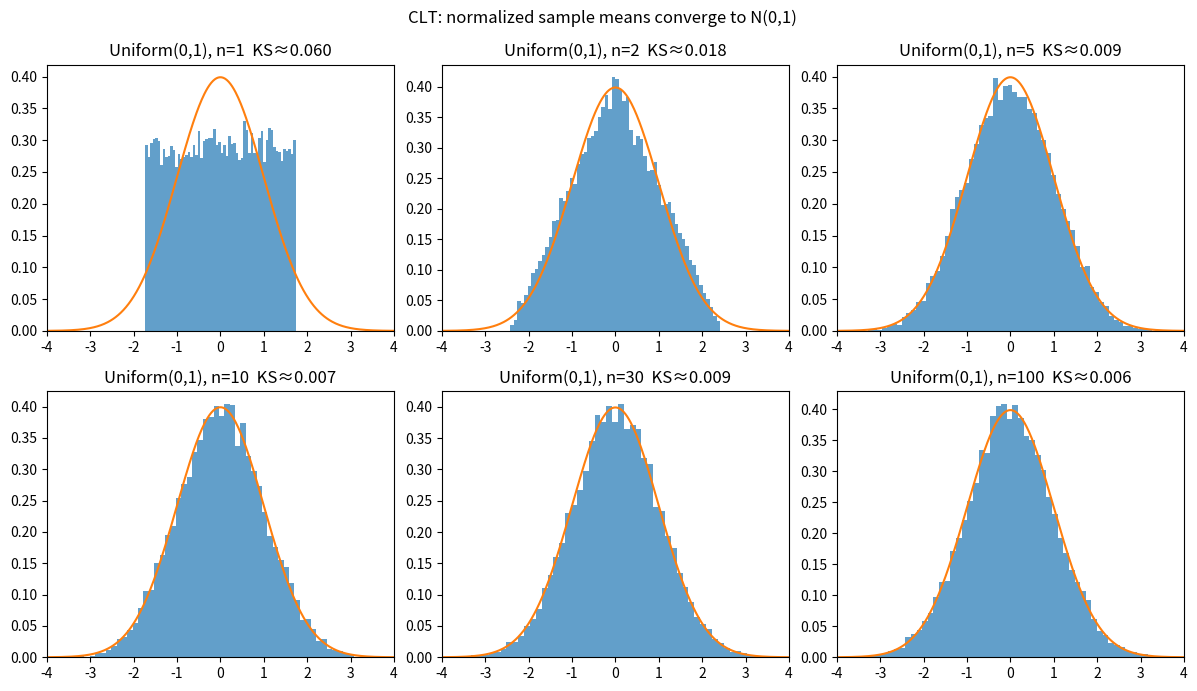
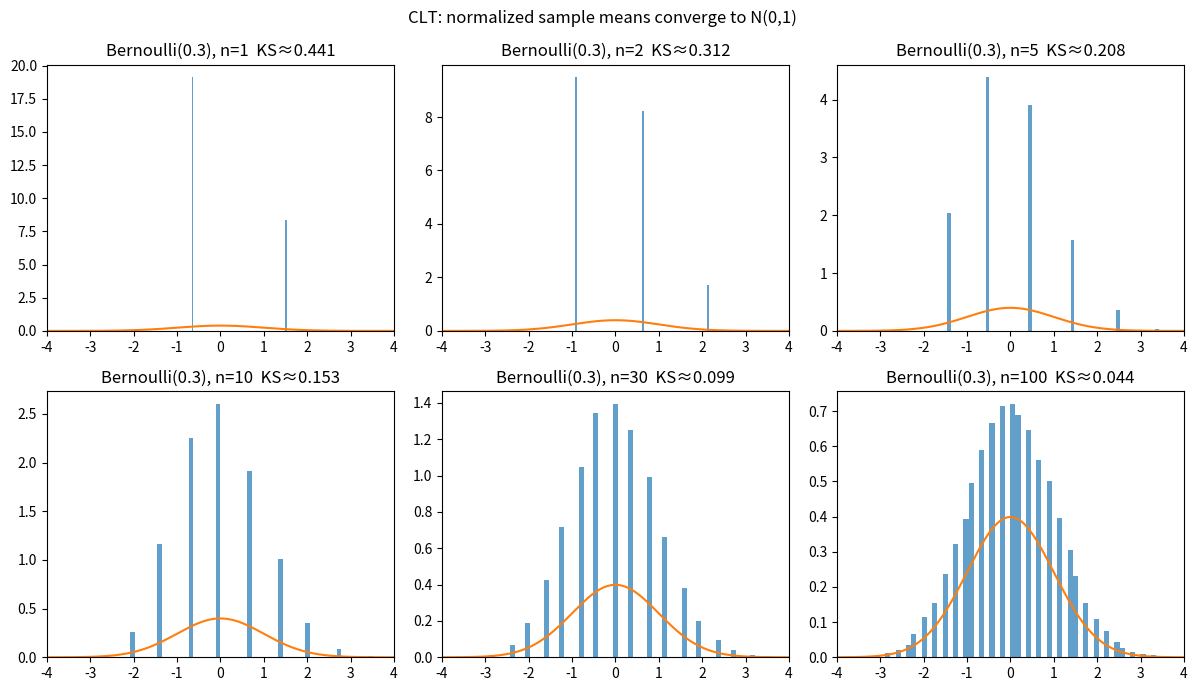
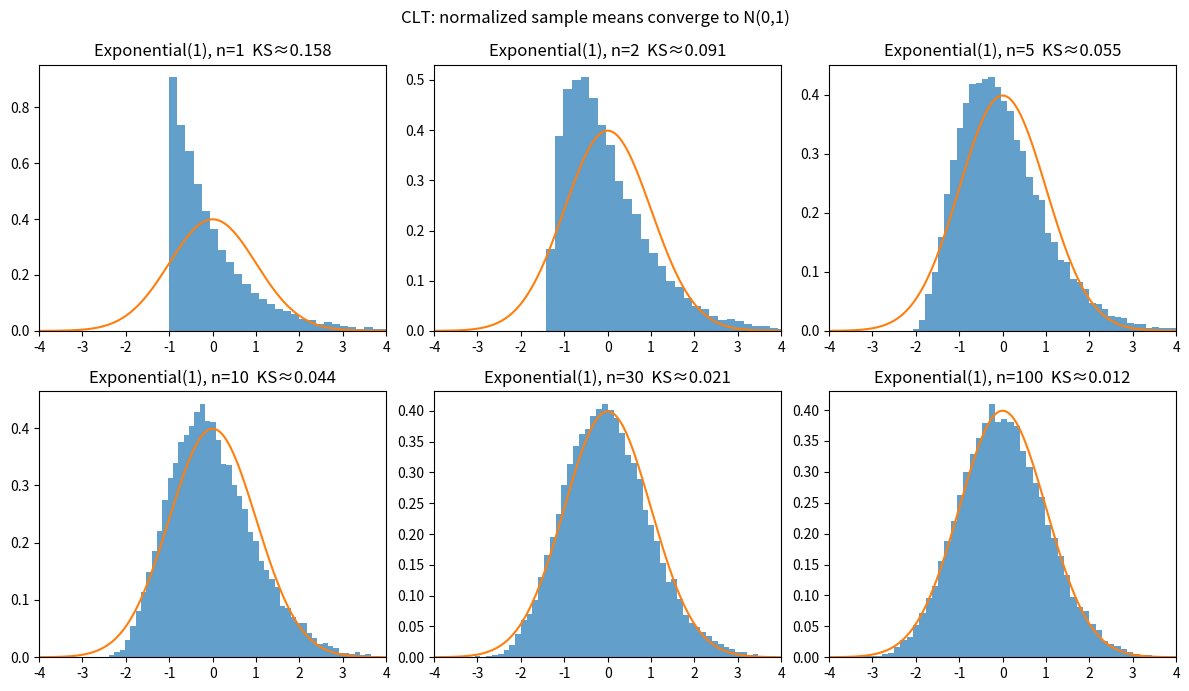
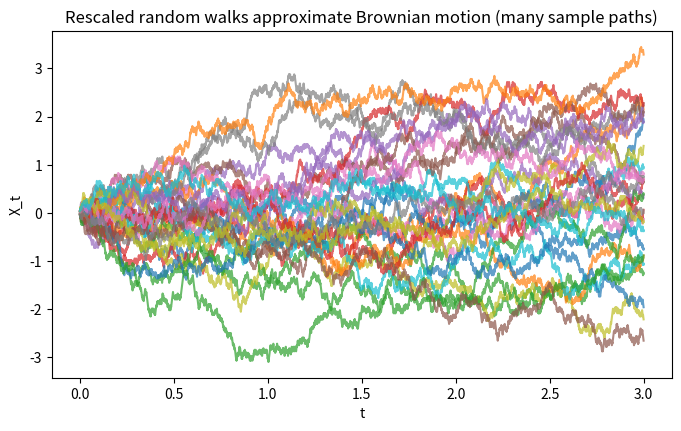
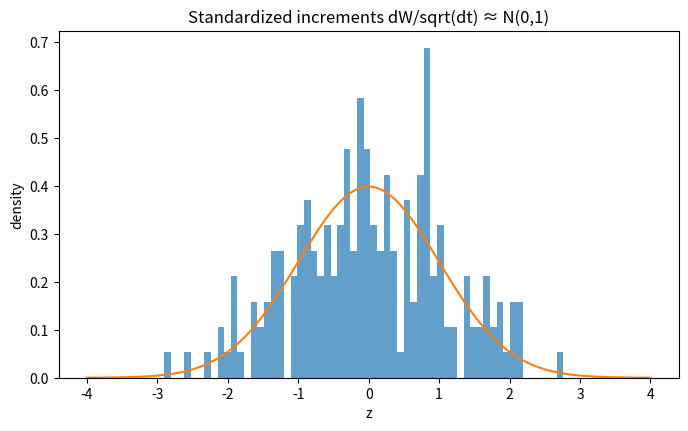
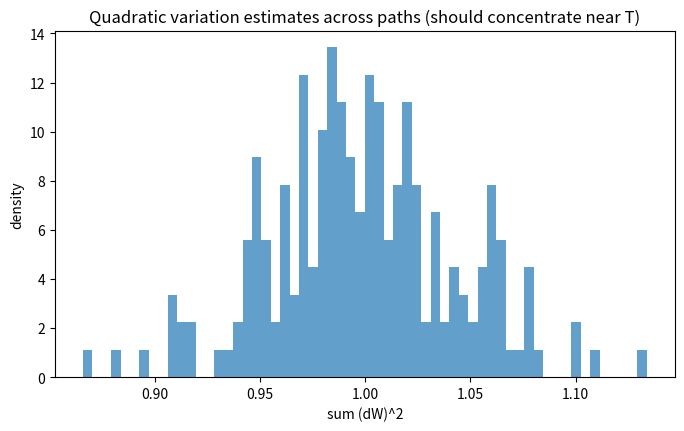
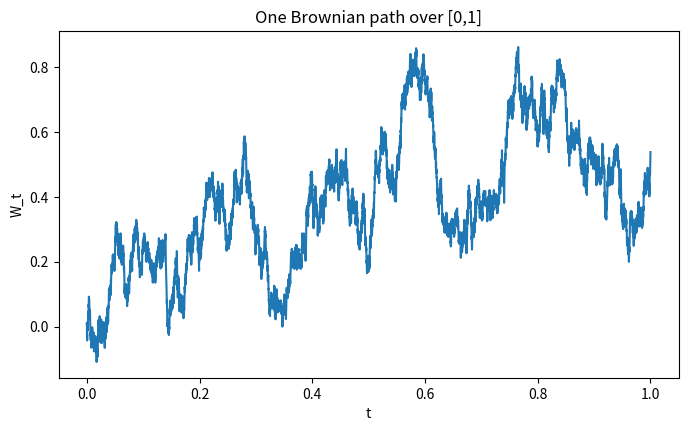
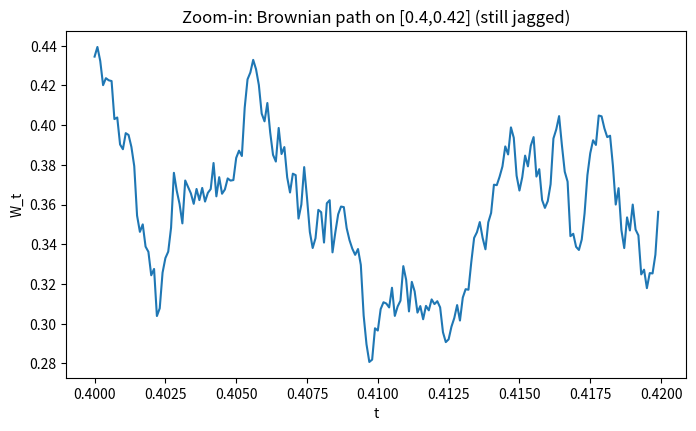
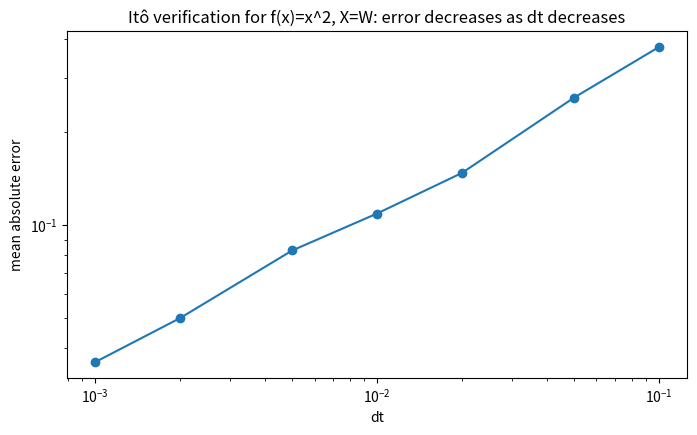
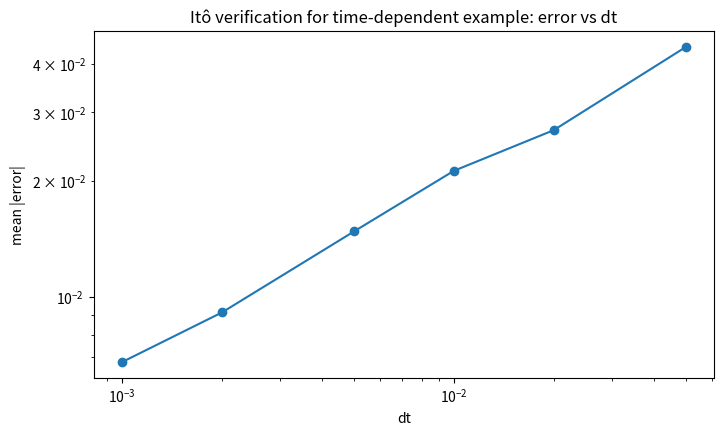
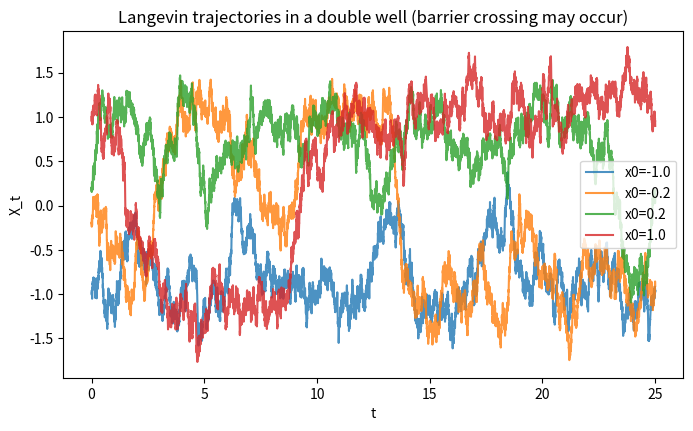
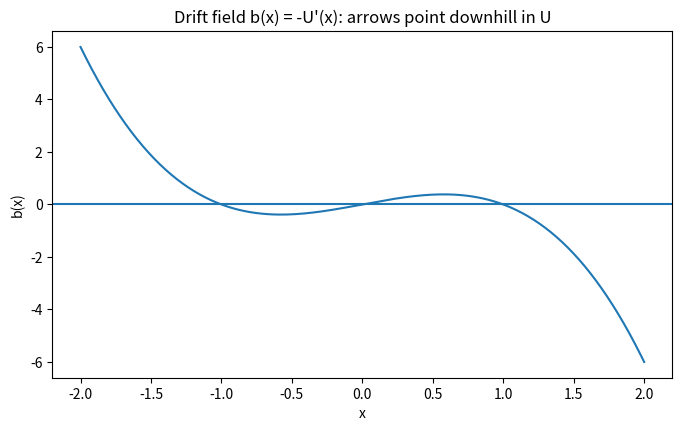
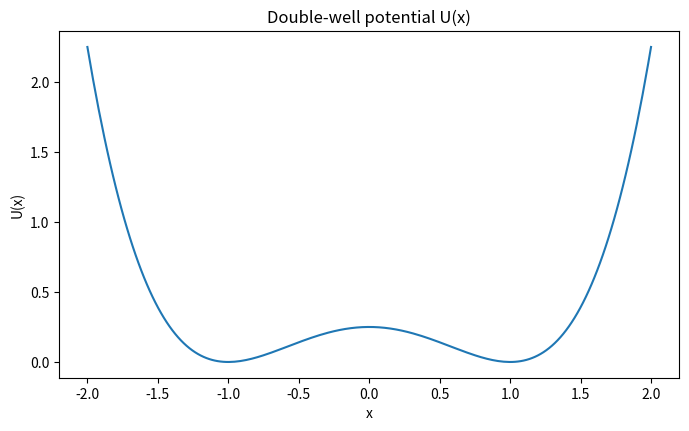
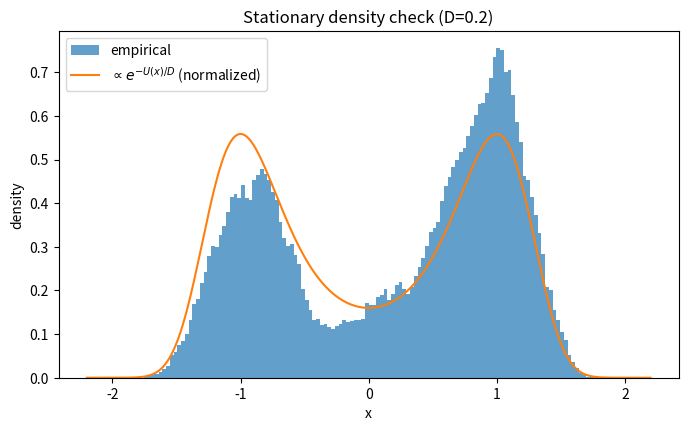
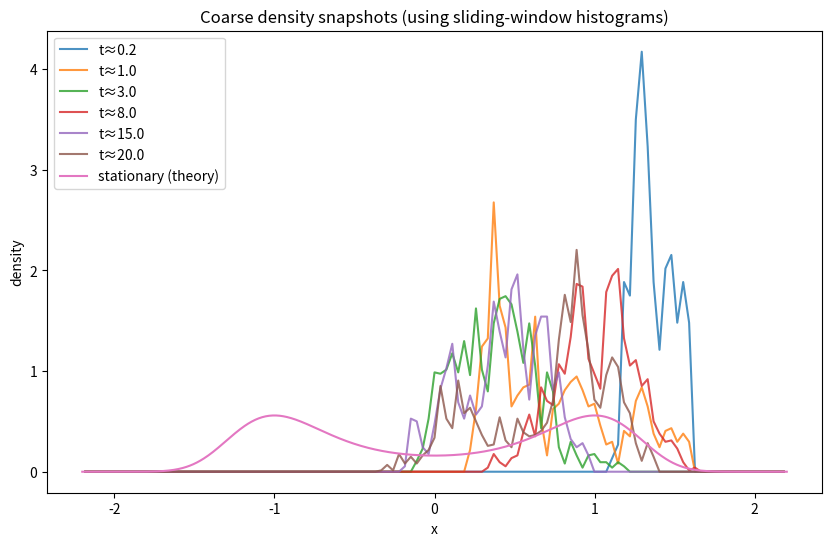

Write the Python code that produced these figures, in order.
import numpy as np
import matplotlib.pyplot as plt
import math

# For reproducibility (feel free to change)
rng = np.random.default_rng(0)

plt.rcParams["figure.figsize"] = (8, 4.5)


# A tiny numerical reminder: for smooth x(t)=t^2, increments are O(dt)
T = 1.0
for dt in [1e-1, 1e-2, 1e-3, 1e-4]:
    t = 0.3
    dx = (t+dt)**2 - t**2
    print(f"dt={dt:>7.0e}  dx≈{dx:>10.3e}  dx/dt≈{dx/dt:>10.3e}  (dx)^2/dt≈{dx*dx/dt:>10.3e}")


def normal_pdf(x, mu=0.0, sigma=1.0):
    return (1.0/(sigma*math.sqrt(2*math.pi))) * np.exp(-0.5*((x-mu)/sigma)**2)

def normal_cdf(x):
    # Standard normal CDF via erf (no scipy)
    return 0.5*(1.0 + np.vectorize(math.erf)(x/math.sqrt(2.0)))

def ks_statistic(samples):
    # One-sample KS statistic vs N(0,1)
    x = np.sort(samples)
    n = len(x)
    ecdf = np.arange(1, n+1)/n
    cdf = normal_cdf(x)
    return np.max(np.abs(ecdf - cdf))

def clt_demo(dist_name, sampler, ns=(1,2,5,10,30,100), N=20000):
    fig, axes = plt.subplots(2, 3, figsize=(12, 7))
    axes = axes.ravel()
    for i, n in enumerate(ns):
        X = sampler(size=(N, n))
        m = X.mean(axis=1)
        # normalize: sqrt(n)*(mean - E[X]) / std(X)
        EX = sampler(size=(200000,)).mean()          # quick Monte Carlo estimate for EX
        SD = sampler(size=(200000,)).std(ddof=0)     # estimate for SD
        Z = math.sqrt(n)*(m - EX)/SD
        ax = axes[i]
        ax.hist(Z, bins=60, density=True, alpha=0.7)
        xs = np.linspace(-4, 4, 400)
        ax.plot(xs, normal_pdf(xs))
        ax.set_title(f"{dist_name}, n={n}  KS≈{ks_statistic(Z):.3f}")
        ax.set_xlim(-4, 4)
    fig.suptitle("CLT: normalized sample means converge to N(0,1)")
    plt.tight_layout()
    plt.show()

# Distributions
def sample_uniform(size):     # Uniform(0,1)
    return rng.random(size=size)

def sample_bernoulli(size):   # Bernoulli(p=0.3)
    return rng.binomial(1, 0.3, size=size)

def sample_exponential(size): # Exp(rate=1)
    return rng.exponential(scale=1.0, size=size)

clt_demo("Uniform(0,1)", sample_uniform)
clt_demo("Bernoulli(0.3)", sample_bernoulli)
clt_demo("Exponential(1)", sample_exponential)


def simulate_random_walk_paths(n_steps=2000, n_paths=20, dt=1e-3):
    # +/-1 steps
    xi = rng.choice([-1, 1], size=(n_paths, n_steps))
    S = np.cumsum(xi, axis=1)
    t = np.arange(1, n_steps+1)*dt
    # Brownian scaling: dx = sqrt(dt)
    X = np.sqrt(dt) * S
    return t, X

t, X = simulate_random_walk_paths(n_steps=3000, n_paths=30, dt=1e-3)

plt.figure()
for i in range(X.shape[0]):
    plt.plot(t, X[i], alpha=0.7)
plt.title("Rescaled random walks approximate Brownian motion (many sample paths)")
plt.xlabel("t")
plt.ylabel("X_t")
plt.show()


def simulate_brownian(T=1.0, dt=1e-3, n_paths=500):
    n = int(T/dt)
    dW = math.sqrt(dt) * rng.standard_normal(size=(n_paths, n))
    W = np.cumsum(dW, axis=1)
    t = np.arange(1, n+1)*dt
    return t, W, dW

T = 1.0
dt = 1e-3
t, W, dW = simulate_brownian(T=T, dt=dt, n_paths=200)

# (a) Increments look Gaussian with variance dt
inc = dW[:, 0]  # increments over the first dt
print("Empirical mean(dW) ≈", inc.mean(), "  empirical var(dW) ≈", inc.var(), "  target var =", dt)

plt.figure()
plt.hist(inc/ math.sqrt(dt), bins=60, density=True, alpha=0.7)
xs = np.linspace(-4,4,400)
plt.plot(xs, normal_pdf(xs))
plt.title("Standardized increments dW/sqrt(dt) ≈ N(0,1)")
plt.xlabel("z")
plt.ylabel("density")
plt.show()

# (b) Quadratic variation check
qv = np.sum(dW**2, axis=1)  # sum of squared increments over [0,T]
print("Quadratic variation: mean ≈", qv.mean(), "  std ≈", qv.std(), "  target =", T)

plt.figure()
plt.hist(qv, bins=60, density=True, alpha=0.7)
plt.title("Quadratic variation estimates across paths (should concentrate near T)")
plt.xlabel("sum (dW)^2")
plt.ylabel("density")
plt.show()


t, W1, _ = simulate_brownian(T=1.0, dt=1e-4, n_paths=1)
W1 = W1[0]

plt.figure()
plt.plot(t, W1)
plt.title("One Brownian path over [0,1]")
plt.xlabel("t")
plt.ylabel("W_t")
plt.show()

# Zoom into a short interval
a, b = 0.40, 0.42
mask = (t >= a) & (t <= b)

plt.figure()
plt.plot(t[mask], W1[mask])
plt.title(f"Zoom-in: Brownian path on [{a},{b}] (still jagged)")
plt.xlabel("t")
plt.ylabel("W_t")
plt.show()


# Verify scaling: for Brownian increments, (dW)^2 behaves like dt in expectation and concentrates as dt->0.

def scaling_experiment(dts=(1e-1, 5e-2, 1e-2, 5e-3, 1e-3, 5e-4), N=200000):
    rows = []
    for dt in dts:
        dW = math.sqrt(dt) * rng.standard_normal(size=N)
        rows.append((dt,
                     dW.mean(),
                     dW.var(),
                     (dW**2).mean(),
                     (dW**2).var(),
                     np.mean(np.abs(dW))/math.sqrt(dt)))
    return rows

rows = scaling_experiment()
print("dt      E[dW]      Var[dW]     E[(dW)^2]  Var[(dW)^2]  E|dW|/sqrt(dt)")
for r in rows:
    print(f"{r[0]:.0e}  {r[1]: .3e}  {r[2]: .3e}  {r[3]: .3e}  {r[4]: .3e}  {r[5]: .3f}")


def euler_maruyama(mu, sigma, x0, T, dt):
    n = int(T/dt)
    t = np.arange(0, n+1)*dt
    X = np.empty(n+1)
    X[0] = x0
    dW = math.sqrt(dt)*rng.standard_normal(size=n)
    for k in range(n):
        tk = t[k]
        xk = X[k]
        X[k+1] = xk + mu(xk, tk)*dt + sigma(xk, tk)*dW[k]
    return t, X, dW

def ito_verify(f, fx, fxx, ft, mu, sigma, x0=0.0, T=1.0, dt=1e-3):
    t, X, dW = euler_maruyama(mu, sigma, x0, T, dt)
    # LHS
    lhs = f(X[-1], T) - f(X[0], 0.0)
    # RHS (discretized)
    drift = 0.0
    mart = 0.0
    for k in range(len(dW)):
        tk = t[k]
        xk = X[k]
        drift += (ft(xk, tk) + mu(xk, tk)*fx(xk, tk) + 0.5*(sigma(xk, tk)**2)*fxx(xk, tk))*dt
        mart  += sigma(xk, tk)*fx(xk, tk)*dW[k]
    rhs = drift + mart
    return lhs, rhs, lhs-rhs

# Example 1: f(x)=x^2, X=W (mu=0, sigma=1)
mu0 = lambda x,t: 0.0
sig1 = lambda x,t: 1.0

f1   = lambda x,t: x**2
fx1  = lambda x,t: 2*x
fxx1 = lambda x,t: 2.0
ft1  = lambda x,t: 0.0

# Run multiple paths and check error vs dt
def error_vs_dt(dts, n_paths=200):
    errs = []
    for dt in dts:
        e = []
        for _ in range(n_paths):
            lhs, rhs, err = ito_verify(f1, fx1, fxx1, ft1, mu0, sig1, x0=0.0, T=1.0, dt=dt)
            e.append(err)
        errs.append((dt, float(np.mean(np.abs(e))), float(np.std(e))))
    return errs

dts = [1e-1, 5e-2, 2e-2, 1e-2, 5e-3, 2e-3, 1e-3]
errs = error_vs_dt(dts, n_paths=300)

print("dt      mean|error|   std(error)")
for dt, m, s in errs:
    print(f"{dt:>7.0e}   {m:>10.3e}   {s:>10.3e}")

plt.figure()
plt.plot([e[0] for e in errs], [e[1] for e in errs], marker="o")
plt.xscale("log")
plt.yscale("log")
plt.title("Itô verification for f(x)=x^2, X=W: error decreases as dt decreases")
plt.xlabel("dt")
plt.ylabel("mean absolute error")
plt.show()


# Example 2: f(x)=exp(a x), X=W
a = 0.8
f2   = lambda x,t: math.exp(a*x)
fx2  = lambda x,t: a*math.exp(a*x)
fxx2 = lambda x,t: (a*a)*math.exp(a*x)
ft2  = lambda x,t: 0.0

# Single-path demonstration: compare both sides
lhs, rhs, err = ito_verify(f2, fx2, fxx2, ft2, mu0, sig1, x0=0.0, T=1.0, dt=1e-4)
print("Example 2 (single path): LHS, RHS, error =", lhs, rhs, err)

# Many paths: error statistics
errs = []
for _ in range(500):
    _, _, e = ito_verify(f2, fx2, fxx2, ft2, mu0, sig1, x0=0.0, T=1.0, dt=1e-3)
    errs.append(e)
errs = np.array(errs)
print("Example 2: mean error =", errs.mean(), "  mean |error| =", np.mean(np.abs(errs)))


# Example 3: time-dependent f(x,t)=sin(x)*exp(-t/2), X=W
f3   = lambda x,t: math.sin(x)*math.exp(-t/2.0)
fx3  = lambda x,t: math.cos(x)*math.exp(-t/2.0)
fxx3 = lambda x,t: -math.sin(x)*math.exp(-t/2.0)
ft3  = lambda x,t: -0.5*math.sin(x)*math.exp(-t/2.0)

lhs, rhs, err = ito_verify(f3, fx3, fxx3, ft3, mu0, sig1, x0=0.0, T=1.0, dt=1e-4)
print("Example 3 (single path): error =", err)

# Error vs dt
dts = [5e-2, 2e-2, 1e-2, 5e-3, 2e-3, 1e-3]
errs = []
for dt in dts:
    e = []
    for _ in range(300):
        _, _, ee = ito_verify(f3, fx3, fxx3, ft3, mu0, sig1, x0=0.0, T=1.0, dt=dt)
        e.append(ee)
    errs.append((dt, float(np.mean(np.abs(e)))))
plt.figure()
plt.plot([d for d,_ in errs], [m for _,m in errs], marker="o")
plt.xscale("log"); plt.yscale("log")
plt.title("Itô verification for time-dependent example: error vs dt")
plt.xlabel("dt"); plt.ylabel("mean |error|")
plt.show()


def U(x):
    return 0.25*(x*x - 1.0)**2

def dU(x):
    # derivative of 0.25*(x^2-1)^2 is x*(x^2-1)
    return x*(x*x - 1.0)

def langevin_1d(x0=0.0, T=50.0, dt=1e-3, D=0.2):
    n = int(T/dt)
    t = np.arange(0, n+1)*dt
    X = np.empty(n+1)
    X[0] = x0
    dW = math.sqrt(dt) * rng.standard_normal(size=n)
    noise_scale = math.sqrt(2.0*D)
    for k in range(n):
        xk = X[k]
        X[k+1] = xk - dU(xk)*dt + noise_scale*dW[k]
    return t, X

# Simulate a few trajectories
D = 0.2
dt = 2e-3
T = 25.0

plt.figure()
for x0 in [-1.0, -0.2, 0.2, 1.0]:
    t, X = langevin_1d(x0=x0, T=T, dt=dt, D=D)
    plt.plot(t, X, alpha=0.8, label=f"x0={x0}")
plt.title("Langevin trajectories in a double well (barrier crossing may occur)")
plt.xlabel("t")
plt.ylabel("X_t")
plt.legend()
plt.show()


# Drift field visualization: -U'(x)
xs = np.linspace(-2.0, 2.0, 200)
drift = -dU(xs)

plt.figure()
plt.plot(xs, drift)
plt.axhline(0.0)
plt.title("Drift field b(x) = -U'(x): arrows point downhill in U")
plt.xlabel("x")
plt.ylabel("b(x)")
plt.show()

plt.figure()
plt.plot(xs, U(xs))
plt.title("Double-well potential U(x)")
plt.xlabel("x")
plt.ylabel("U(x)")
plt.show()


# Long run to estimate stationary density
D = 0.2
dt = 1e-3
T = 200.0

t, X = langevin_1d(x0=0.0, T=T, dt=dt, D=D)

burn_in = int(0.2*len(X))
samples = X[burn_in:]  # approximate stationarity samples

# Empirical histogram
plt.figure()
counts, bins, _ = plt.hist(samples, bins=120, density=True, alpha=0.7, label="empirical")

# Theoretical stationary density proportional to exp(-U/D)
grid = np.linspace(-2.2, 2.2, 800)
p_unnorm = np.exp(-U(grid)/D)
# Normalize numerically by trapezoid rule
Z = np.trapz(p_unnorm, grid)
p = p_unnorm / Z
plt.plot(grid, p, label=r"$\propto e^{-U(x)/D}$ (normalized)")

plt.title(f"Stationary density check (D={D})")
plt.xlabel("x")
plt.ylabel("density")
plt.legend()
plt.show()

print("Empirical mean:", samples.mean(), "Empirical var:", samples.var())


# Coarse density evolution snapshots
D = 0.2
dt = 1e-3
T = 20.0
t, X = langevin_1d(x0=1.5, T=T, dt=dt, D=D)  # start away from wells

snap_times = [0.2, 1.0, 3.0, 8.0, 15.0, 20.0]
snap_idx = [int(st/dt) for st in snap_times]
bins = np.linspace(-2.2, 2.2, 120)

plt.figure(figsize=(10,6))
for st, idx in zip(snap_times, snap_idx):
    window = X[max(0, idx-2000):idx+1]  # local window as a proxy for "distribution"
    hist, edges = np.histogram(window, bins=bins, density=True)
    centers = 0.5*(edges[:-1]+edges[1:])
    plt.plot(centers, hist, alpha=0.8, label=f"t≈{st}")
plt.plot(grid, p, label="stationary (theory)")
plt.title("Coarse density snapshots (using sliding-window histograms)")
plt.xlabel("x")
plt.ylabel("density")
plt.legend()
plt.show()
